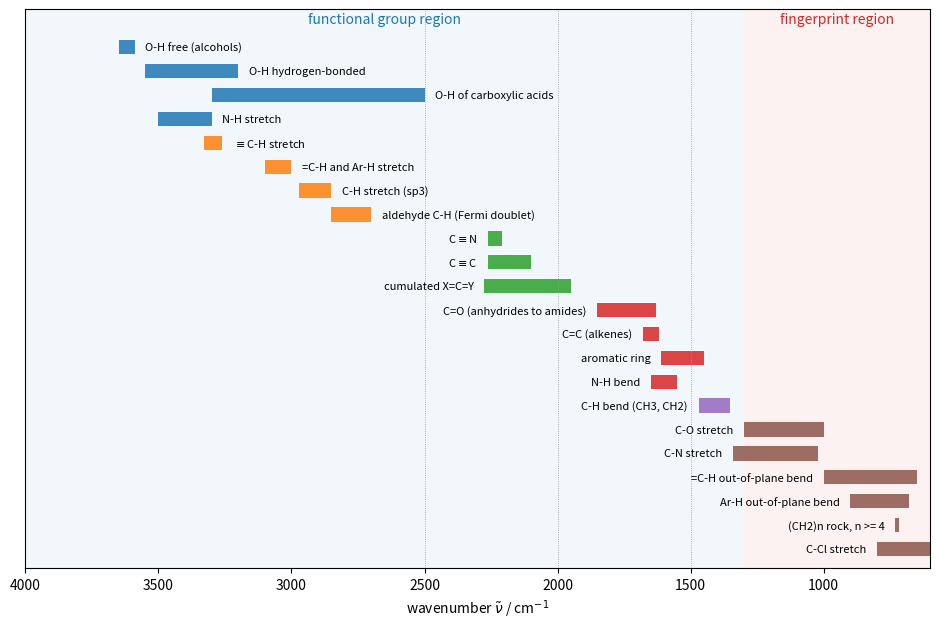

Python code for this plot:
"""Approximate wavenumber ranges of important group frequencies in the mid-infrared,
with the functional group region (4000-1300 cm-1) and the fingerprint region (below 1300 cm-1)."""

import matplotlib.pyplot as plt

# (label, low, high, color index); intensity is not encoded
bands = [
    ("O-H free (alcohols)", 3590, 3650, 0),
    ("O-H hydrogen-bonded", 3200, 3550, 0),
    ("O-H of carboxylic acids", 2500, 3300, 0),
    ("N-H stretch", 3300, 3500, 0),
    ("$\\equiv$C-H stretch", 3260, 3330, 1),
    ("=C-H and Ar-H stretch", 3000, 3100, 1),
    ("C-H stretch (sp3)", 2850, 2970, 1),
    ("aldehyde C-H (Fermi doublet)", 2700, 2850, 1),
    ("C$\\equiv$N", 2210, 2260, 2),
    ("C$\\equiv$C", 2100, 2260, 2),
    ("cumulated X=C=Y", 1950, 2275, 2),
    ("C=O (anhydrides to amides)", 1630, 1850, 3),
    ("C=C (alkenes)", 1620, 1680, 3),
    ("aromatic ring", 1450, 1610, 3),
    ("N-H bend", 1550, 1650, 3),
    ("C-H bend (CH3, CH2)", 1350, 1470, 4),
    ("C-O stretch", 1000, 1300, 5),
    ("C-N stretch", 1020, 1340, 5),
    ("=C-H out-of-plane bend", 650, 1000, 5),
    ("Ar-H out-of-plane bend", 680, 900, 5),
    ("(CH2)n rock, n >= 4", 715, 730, 5),
    ("C-Cl stretch", 600, 800, 5),
]

fig, ax = plt.subplots(figsize=(9.5, 6.4))
ax.axvspan(1300, 4000, color="C0", alpha=0.06, lw=0)
ax.axvspan(600, 1300, color="C3", alpha=0.06, lw=0)
for i, (lab, lo, hi, ci) in enumerate(bands):
    y = len(bands) - i
    ax.barh(y, hi - lo, left=lo, height=0.6, color=f"C{ci}", alpha=0.85)
    if lo > 2300:  # label to the right of the bar (axis is reversed)
        ax.text(lo - 40, y, lab, va="center", ha="left", fontsize=8)
    else:
        ax.text(hi + 40, y, lab, va="center", ha="right", fontsize=8)
ax.set_xlim(4000, 600)
ax.set_ylim(0.2, len(bands) + 1.6)
ax.set_yticks([])
ax.text(2650, len(bands) + 1.0, "functional group region", ha="center", fontsize=10, color="C0")
ax.text(950, len(bands) + 1.0, "fingerprint region", ha="center", fontsize=10, color="C3")
for x, txt in [(2500, "X-H"), (2000, "triple bonds"), (1500, "double bonds")]:
    ax.axvline(x, color="0.6", lw=0.6, ls=":")
ax.set_xlabel(r"wavenumber $\tilde\nu$ / cm$^{-1}$")
fig.tight_layout()
